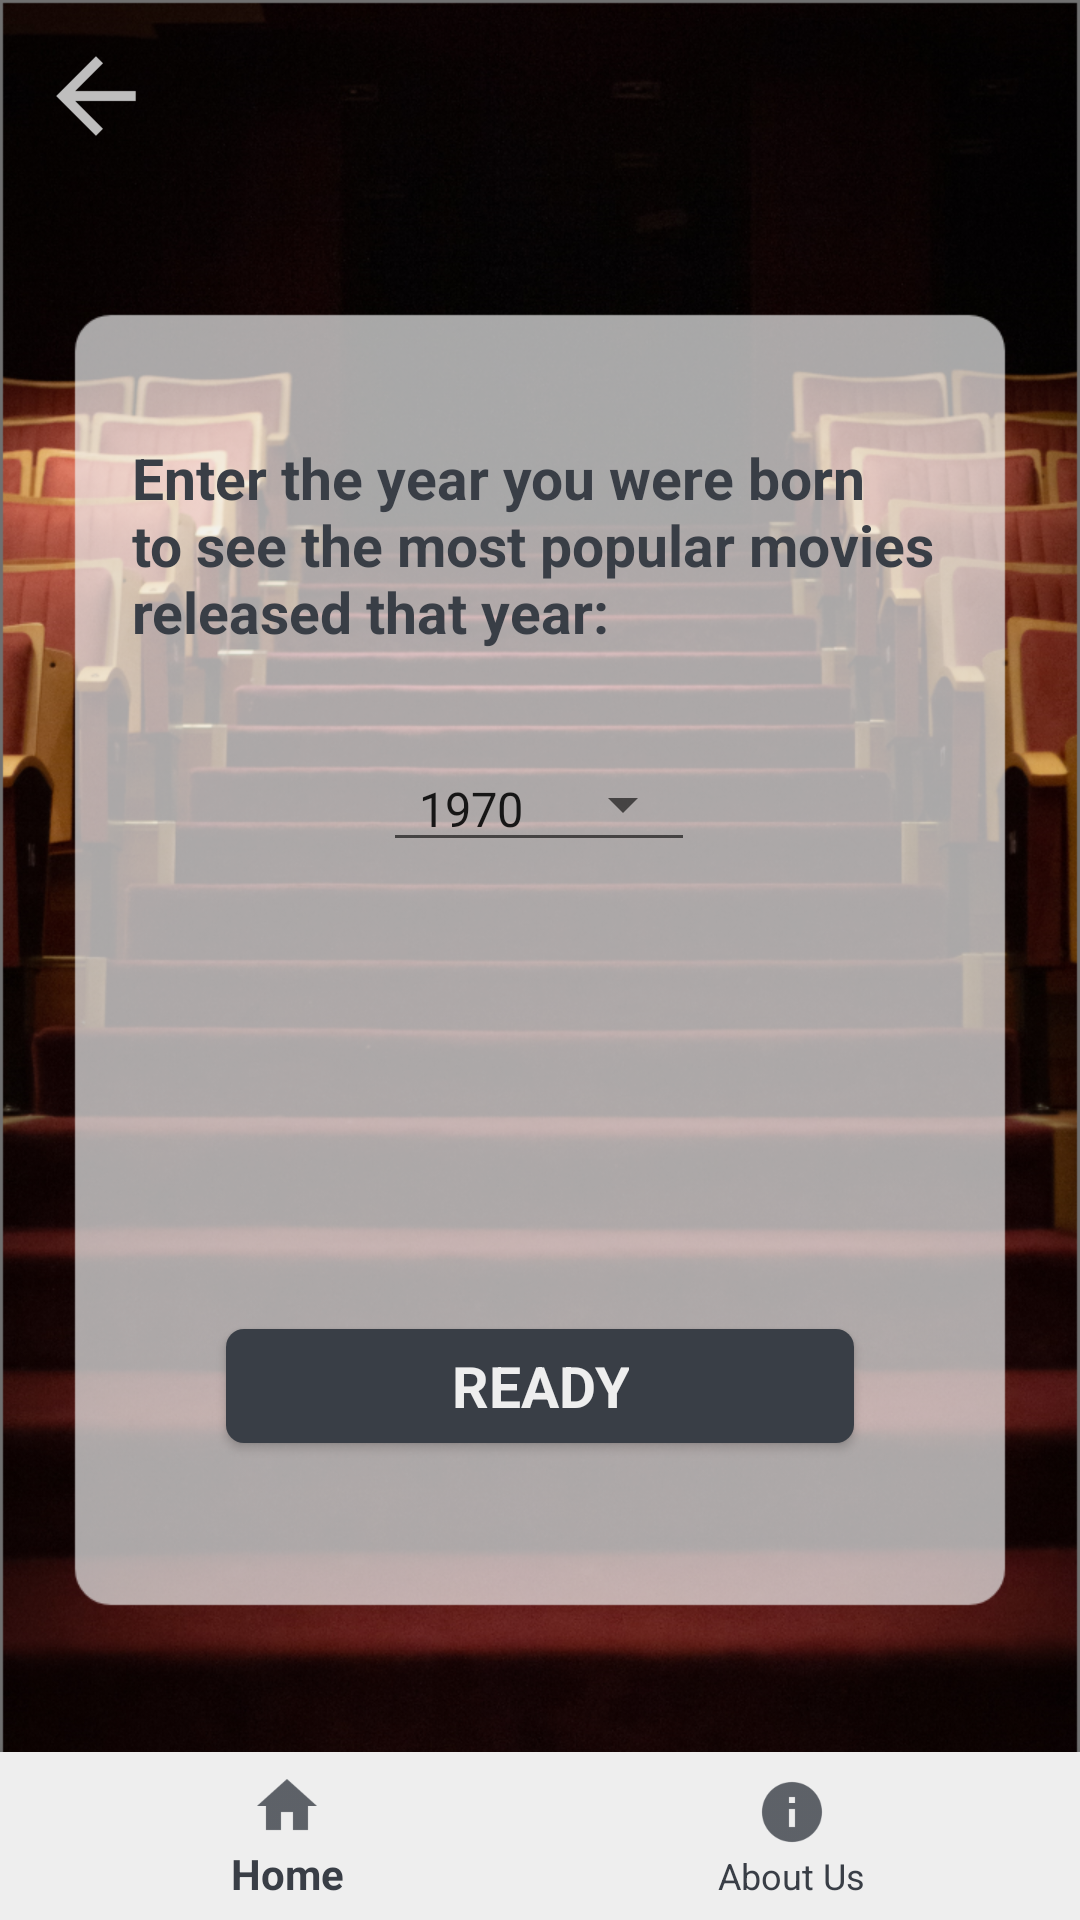

Write the Android layout XML for this screen, with the resource values it uses.
<!-- AndroidManifest.xml: application theme AppTheme -->
<!-- res/layout/year_search.xml -->
<?xml version="1.0" encoding="utf-8"?>
<android.support.constraint.ConstraintLayout xmlns:android="http://schemas.android.com/apk/res/android"
    xmlns:tools="http://schemas.android.com/tools"
    android:layout_width="match_parent"
    android:layout_height="match_parent"
    xmlns:app="http://schemas.android.com/apk/res-auto"
    android:background="@drawable/yearbackground">

    <TextView
        android:id="@+id/addYearTextView"
        android:layout_width="wrap_content"
        android:layout_height="wrap_content"
        android:text="@string/enterYear"
        android:textColor="@color/colorPrimary"
        android:textSize="@dimen/TextSize"
        android:textStyle="bold"
        android:fontFamily="sans-serif"

        android:layout_marginRight="8dp"
        app:layout_constraintRight_toRightOf="parent"
        android:layout_marginLeft="8dp"
        app:layout_constraintLeft_toLeftOf="parent"
        app:layout_constraintBottom_toBottomOf="parent"
        android:layout_marginBottom="8dp"
        app:layout_constraintTop_toTopOf="parent"
        android:layout_marginTop="8dp"
        app:layout_constraintVertical_bias="0.25"
        android:layout_marginStart="8dp"
        android:layout_marginEnd="8dp" />

    <Spinner
        android:id="@+id/yearSpinner"
        android:layout_width="wrap_content"
        android:layout_height="wrap_content"
        android:entries="@array/years"
        style="@style/Widget.AppCompat.Spinner.Underlined"


        android:layout_marginTop="32dp"
        app:layout_constraintTop_toBottomOf="@+id/addYearTextView"
        android:layout_marginRight="8dp"
        app:layout_constraintRight_toRightOf="parent"
        android:layout_marginLeft="8dp"
        app:layout_constraintLeft_toLeftOf="parent"
        app:layout_constraintHorizontal_bias="0.498">

    </Spinner>

    <Button
        android:id="@+id/readyForYear"
        android:layout_width="wrap_content"
        android:layout_height="@dimen/ButtonHeight"
        android:text="@string/ready"
        android:textSize="@dimen/TextSize"
        android:textColor="@color/colorPrimaryDark"
        android:textStyle="bold"
        android:fontFamily="sans-serif"
        android:background="@drawable/custom_shape"
        android:paddingLeft="75dp"
        android:paddingRight="75dp"

        android:layout_marginRight="8dp"
        app:layout_constraintRight_toRightOf="parent"
        android:layout_marginLeft="8dp"
        app:layout_constraintLeft_toLeftOf="parent"
        app:layout_constraintBottom_toBottomOf="parent"
        android:layout_marginBottom="49dp"
        android:layout_marginStart="8dp"
        android:layout_marginEnd="8dp"
        android:layout_marginTop="8dp"
        app:layout_constraintTop_toBottomOf="@+id/yearSpinner"
        app:layout_constraintVertical_bias="0.573" />


    <ImageButton
        android:id="@+id/back_button_year"
        android:layout_width="wrap_content"
        android:layout_height="wrap_content"
        android:src="@drawable/back_icon"
        android:background="?android:selectableItemBackground"

        android:layout_marginStart="16dp"
        app:layout_constraintLeft_toLeftOf="parent"
        app:layout_constraintTop_toTopOf="parent"
        android:layout_marginTop="16dp" />

    <android.support.design.widget.BottomNavigationView
        android:id="@+id/bottomNavigation"
        android:layout_width="0dp"
        android:layout_height="wrap_content"
        android:background="@color/colorPrimaryDark"
        app:menu="@menu/bottom_nav_menu"
        app:itemTextColor="@color/colorPrimary"
        app:itemIconTint="@color/colorPrimary"

        app:layout_constraintBottom_toBottomOf="parent"
        app:layout_constraintLeft_toLeftOf="parent"
        app:layout_constraintRight_toRightOf="parent"/>

</android.support.constraint.ConstraintLayout>
<!-- resources referenced by this layout -->
<resources>
  <string-array name="years">
          <item> 1970 </item>
          <item> 1971 </item>
          <item> 1972 </item>
          <item> 1973 </item>
          <item> 1974 </item>
          <item> 1975 </item>
          <item> 1976 </item>
          <item> 1977 </item>
          <item> 1978 </item>
          <item> 1979 </item>
          <item> 1980 </item>
          <item> 1981 </item>
          <item> 1982 </item>
          <item> 1983 </item>
          <item> 1984 </item>
          <item> 1985 </item>
          <item> 1986 </item>
          <item> 1987 </item>
          <item> 1988 </item>
          <item> 1989 </item>
          <item> 1990 </item>
          <item> 1991 </item>
          <item> 1992 </item>
          <item> 1993 </item>
          <item> 1994 </item>
          <item> 1995 </item>
          <item> 1996 </item>
          <item> 1997 </item>
          <item> 1998 </item>
          <item> 1999 </item>
          <item> 2000 </item>
          <item> 2001 </item>
          <item> 2002 </item>
          <item> 2003 </item>
          <item> 2004 </item>
          <item> 2005 </item>
          <item> 2006 </item>
          <item> 2007 </item>
          <item> 2008 </item>
      </string-array>
  <color name="colorPrimary">#393e46</color>
  <color name="colorPrimaryDark">#eeeeee</color>
  <dimen name="ButtonHeight">35dp</dimen>
  <dimen name="TextSize">14sp</dimen>
  <!-- drawable back_icon: png bitmap (drawable-hdpi, 348 bytes) -->
  <!-- drawable custom_shape (drawable) -->
  <?xml version="1.0" encoding="utf-8"?>
  <shape xmlns:android="http://schemas.android.com/apk/res/android">
  
      <solid
          android:color="@color/colorPrimary"/>
  
      <corners
          android:radius="6dp"/>
  
  </shape>
  <!-- drawable yearbackground: png bitmap (drawable-hdpi, 451193 bytes) -->
  <string name="enterYear">Enter the year you were born\nto see the most popular movies \nreleased that year:</string>
  <string name="ready">READY</string>
  <style name="AppTheme" parent="Base.Theme.AppCompat.Light">
          
          <item name="colorPrimary">@color/colorPrimary</item>
          <item name="colorPrimaryDark">@color/colorPrimary</item>
          <item name="colorAccent">@color/colorAccent</item>
          <item name="windowActionBar">false</item>
          <item name="windowNoTitle">true</item>
  
      </style>
  <color name="colorAccent">#eeeeee</color>
</resources>
